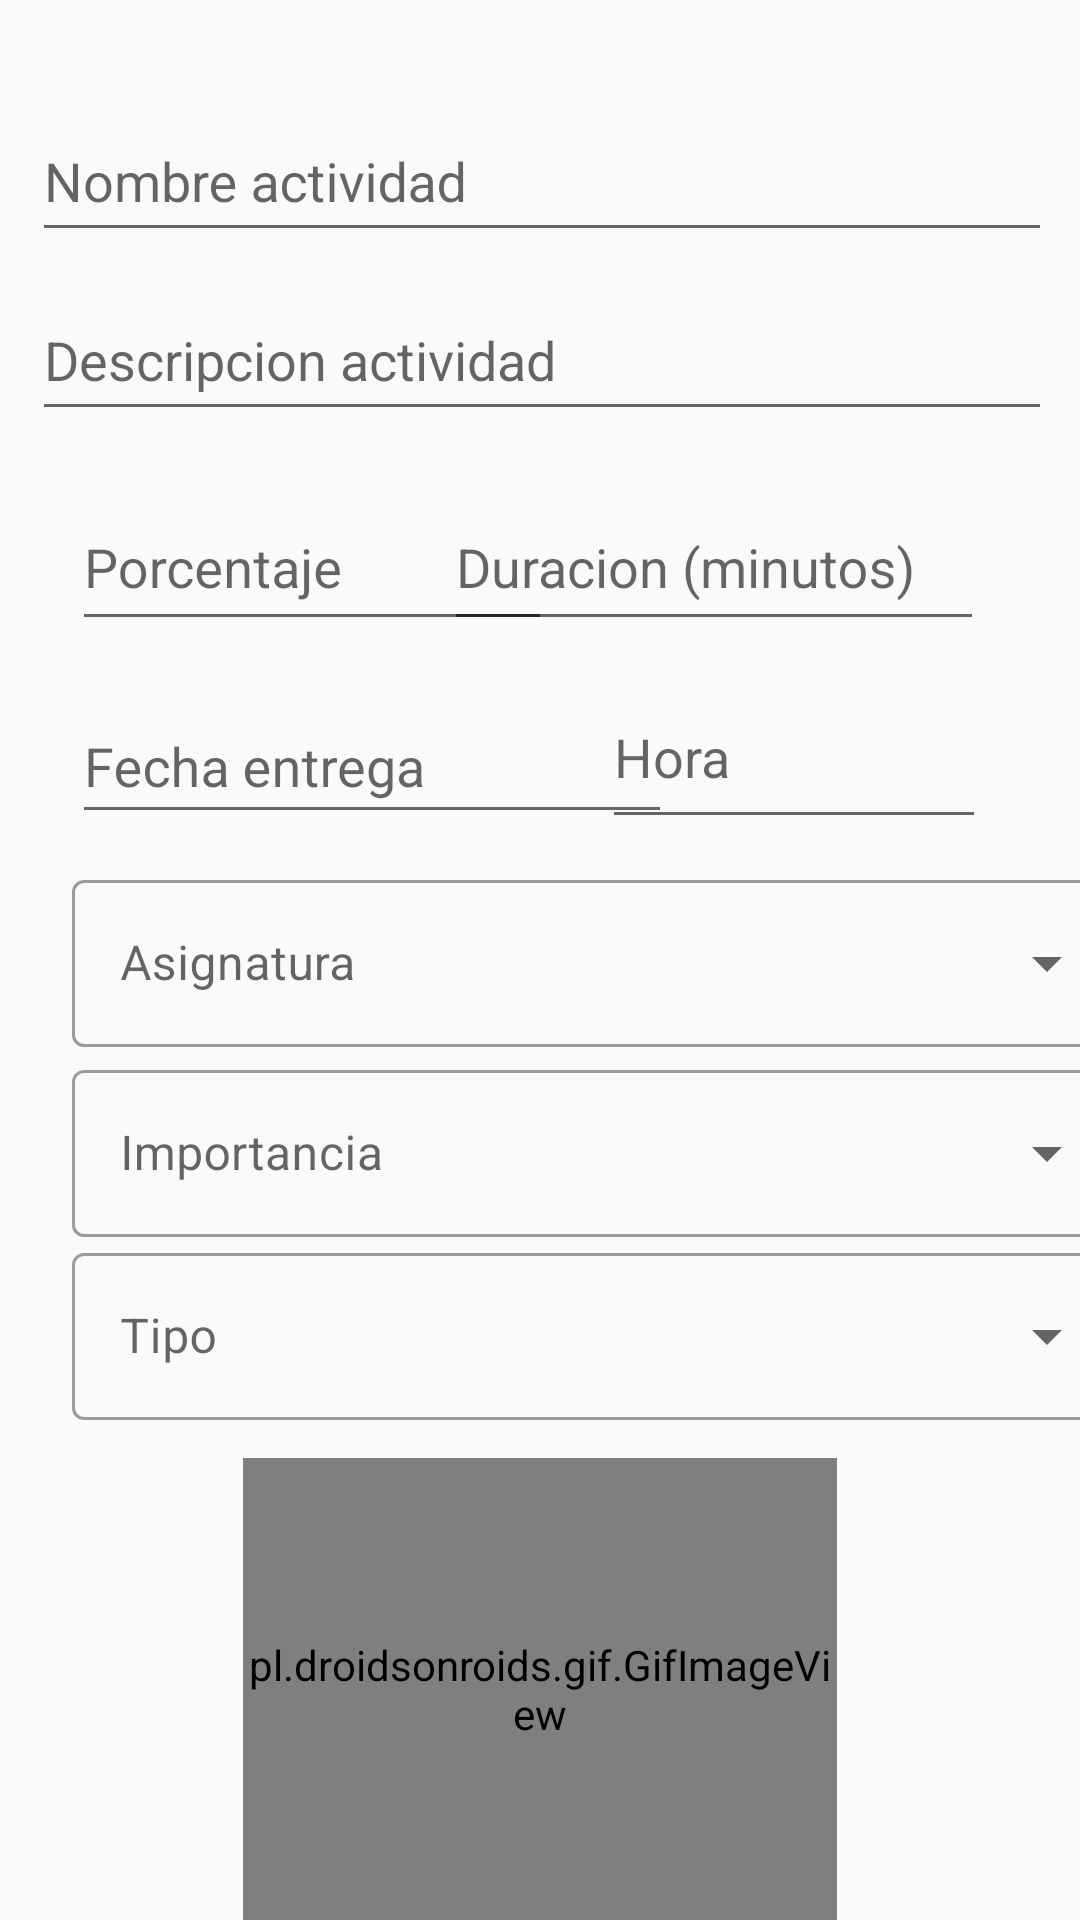

This screen was rendered from an Android layout file. Write that file and the resources it references.
<!-- AndroidManifest.xml: application theme Theme.CalendarioUniversitario -->
<!-- res/layout/activity_adddates.xml -->
<?xml version="1.0" encoding="utf-8"?>
<androidx.constraintlayout.widget.ConstraintLayout xmlns:android="http://schemas.android.com/apk/res/android"
    xmlns:app="http://schemas.android.com/apk/res-auto"
    xmlns:tools="http://schemas.android.com/tools"
    android:layout_width="match_parent"
    android:layout_height="match_parent"
    tools:context=".vistas.dates.AddDatesActivity">

    <com.google.android.material.textfield.TextInputLayout
        android:id="@+id/layoutduracion"
        android:layout_width="180dp"
        android:layout_height="62dp"
        android:layout_marginStart="24dp"
        android:layout_marginTop="24dp"
        android:layout_marginEnd="24dp"
        android:layout_marginBottom="24dp"
        app:layout_constraintBottom_toBottomOf="parent"
        app:layout_constraintEnd_toEndOf="parent"
        app:layout_constraintHorizontal_bias="0.939"
        app:layout_constraintStart_toStartOf="parent"
        app:layout_constraintTop_toTopOf="parent"
        app:layout_constraintVertical_bias="0.241">

        <com.google.android.material.textfield.TextInputEditText
            android:id="@+id/txtduracion"
            android:layout_width="match_parent"
            android:layout_height="match_parent"
            android:hint="@string/hint_activity_duration"
            android:inputType="number"
            android:maxLength="5" />
    </com.google.android.material.textfield.TextInputLayout>

    <com.google.android.material.textfield.TextInputLayout
        android:id="@+id/layouttipo"
        style="@style/Widget.MaterialComponents.TextInputLayout.OutlinedBox.ExposedDropdownMenu"
        android:layout_width="349dp"
        android:layout_height="63dp"
        android:layout_marginStart="24dp"
        android:layout_marginTop="24dp"
        android:layout_marginEnd="24dp"
        android:layout_marginBottom="24dp"
        android:hint="@string/hint_activity_type"
        app:layout_constraintBottom_toBottomOf="parent"
        app:layout_constraintEnd_toEndOf="parent"
        app:layout_constraintHorizontal_bias="0.0"
        app:layout_constraintStart_toStartOf="parent"
        app:layout_constraintTop_toTopOf="parent"
        app:layout_constraintVertical_bias="0.734">

        <com.google.android.material.textfield.MaterialAutoCompleteTextView
            android:id="@+id/txttrabajo"
            android:layout_width="match_parent"
            android:layout_height="wrap_content"
            android:clickable="false"
            android:inputType="none" />
    </com.google.android.material.textfield.TextInputLayout>

    <com.google.android.material.textfield.TextInputLayout
        android:id="@+id/layoutmaterias"
        style="@style/Widget.MaterialComponents.TextInputLayout.OutlinedBox.ExposedDropdownMenu"
        android:layout_width="349dp"
        android:layout_height="63dp"
        android:layout_marginStart="24dp"
        android:layout_marginTop="24dp"
        android:layout_marginEnd="24dp"
        android:layout_marginBottom="24dp"
        android:focusable="false"
        android:focusableInTouchMode="false"
        android:hint="@string/hint_activity_subject_label"
        app:layout_constraintBottom_toBottomOf="parent"
        app:layout_constraintEnd_toEndOf="parent"
        app:layout_constraintHorizontal_bias="0.0"
        app:layout_constraintStart_toStartOf="parent"
        app:layout_constraintTop_toTopOf="parent"
        app:layout_constraintVertical_bias="0.499">

        <com.google.android.material.textfield.MaterialAutoCompleteTextView
            android:id="@+id/txtmateria"
            android:layout_width="match_parent"
            android:layout_height="wrap_content"
            android:clickable="false"
            android:focusable="false"
            android:focusableInTouchMode="false"
            android:inputType="none" />
    </com.google.android.material.textfield.TextInputLayout>

    <com.google.android.material.textfield.TextInputLayout
        android:id="@+id/layoutimportancia"
        style="@style/Widget.MaterialComponents.TextInputLayout.OutlinedBox.ExposedDropdownMenu"
        android:layout_width="349dp"
        android:layout_height="63dp"
        android:layout_marginStart="24dp"
        android:layout_marginTop="24dp"
        android:layout_marginEnd="24dp"
        android:layout_marginBottom="24dp"
        android:hint="@string/hint_activity_importance"
        app:layout_constraintBottom_toBottomOf="parent"
        app:layout_constraintEnd_toEndOf="parent"
        app:layout_constraintHorizontal_bias="0.0"
        app:layout_constraintStart_toStartOf="parent"
        app:layout_constraintTop_toTopOf="parent"
        app:layout_constraintVertical_bias="0.619">

        <com.google.android.material.textfield.MaterialAutoCompleteTextView
            android:id="@+id/txtimportancia"
            android:layout_width="match_parent"
            android:layout_height="wrap_content"
            android:clickable="false"
            android:inputType="none" />
    </com.google.android.material.textfield.TextInputLayout>

    <com.google.android.material.textfield.TextInputLayout
        android:id="@+id/layoutnombreacti"
        android:layout_width="340dp"
        android:layout_height="60dp"
        android:layout_marginStart="24dp"
        android:layout_marginTop="24dp"
        android:layout_marginEnd="24dp"
        app:layout_constraintEnd_toEndOf="parent"
        app:layout_constraintHorizontal_bias="0.478"
        app:layout_constraintStart_toStartOf="parent"
        app:layout_constraintTop_toTopOf="parent">

        <com.google.android.material.textfield.TextInputEditText
            android:id="@+id/txtnameactivity"
            android:layout_width="match_parent"
            android:layout_height="match_parent"
            android:hint="@string/hint_activity_name"
            android:inputType="text" />

    </com.google.android.material.textfield.TextInputLayout>

    <com.google.android.material.textfield.TextInputLayout
        android:id="@+id/layoutdescripcion"
        android:layout_width="340dp"
        android:layout_height="60dp"
        android:layout_marginStart="24dp"
        android:layout_marginTop="24dp"
        android:layout_marginEnd="24dp"
        android:layout_marginBottom="24dp"
        app:layout_constraintBottom_toBottomOf="parent"
        app:layout_constraintEnd_toEndOf="parent"
        app:layout_constraintHorizontal_bias="0.478"
        app:layout_constraintStart_toStartOf="parent"
        app:layout_constraintTop_toTopOf="parent"
        app:layout_constraintVertical_bias="0.112">

        <com.google.android.material.textfield.TextInputEditText
            android:id="@+id/txtdescripcion"
            android:layout_width="match_parent"
            android:layout_height="match_parent"
            android:hint="@string/hint_activity_description"
            android:inputType="text" />
    </com.google.android.material.textfield.TextInputLayout>

    <com.google.android.material.textfield.TextInputLayout
        android:id="@+id/layoutporcentaje"
        android:layout_width="160dp"
        android:layout_height="62dp"
        android:layout_marginStart="24dp"
        android:layout_marginTop="24dp"
        android:layout_marginEnd="24dp"
        android:layout_marginBottom="24dp"
        app:layout_constraintBottom_toBottomOf="parent"
        app:layout_constraintEnd_toEndOf="parent"
        app:layout_constraintHorizontal_bias="0.0"
        app:layout_constraintStart_toStartOf="parent"
        app:layout_constraintTop_toTopOf="parent"
        app:layout_constraintVertical_bias="0.241">

        <com.google.android.material.textfield.TextInputEditText
            android:id="@+id/txtpercent"
            android:layout_width="match_parent"
            android:layout_height="match_parent"
            android:hint="@string/hint_activity_percent_label"
            android:inputType="number"
            android:maxLength="2" />
    </com.google.android.material.textfield.TextInputLayout>

    <com.google.android.material.textfield.TextInputLayout
        android:id="@+id/clicarfecha"
        android:layout_width="200dp"
        android:layout_height="58dp"
        android:layout_marginStart="24dp"
        android:layout_marginEnd="24dp"
        android:layout_marginBottom="32dp"
        android:clickable="true"
        android:focusable="true"
        app:layout_constraintBottom_toBottomOf="parent"
        app:layout_constraintEnd_toEndOf="parent"
        app:layout_constraintHorizontal_bias="0.0"
        app:layout_constraintStart_toStartOf="parent"
        app:layout_constraintTop_toTopOf="parent"
        app:layout_constraintVertical_bias="0.4">

        <com.google.android.material.textfield.TextInputEditText
            android:id="@+id/txtfechaentrega"
            android:layout_width="match_parent"
            android:layout_height="match_parent"
            android:clickable="false"
            android:focusable="false"
            android:hint="@string/hint_activity_date"
            android:inputType="datetime" />
    </com.google.android.material.textfield.TextInputLayout>

    <pl.droidsonroids.gif.GifImageView
        android:id="@+id/imageView3"
        android:layout_width="198dp"
        android:layout_height="154dp"
        android:src="@drawable/gatofrontiet"
        app:layout_constraintBottom_toBottomOf="parent"
        app:layout_constraintEnd_toEndOf="parent"
        app:layout_constraintStart_toStartOf="parent"
        app:layout_constraintTop_toTopOf="parent"
        app:layout_constraintVertical_bias="1.0" />

    <EditText
        android:id="@+id/editHora"
        android:layout_width="128dp"
        android:layout_height="58dp"
        android:ems="10"
        android:focusable="false"
        android:focusableInTouchMode="false"
        android:hint="@string/hint_activity_hour"
        android:inputType="datetime|date"
        app:layout_constraintBottom_toBottomOf="parent"
        app:layout_constraintEnd_toEndOf="parent"
        app:layout_constraintHorizontal_bias="0.865"
        app:layout_constraintStart_toStartOf="parent"
        app:layout_constraintTop_toTopOf="parent"
        app:layout_constraintVertical_bias="0.381" />

</androidx.constraintlayout.widget.ConstraintLayout>
<!-- resources referenced by this layout -->
<resources>
  <string name="hint_activity_date">Fecha entrega</string>
  <string name="hint_activity_description">Descripcion actividad</string>
  <string name="hint_activity_duration">Duracion (minutos)</string>
  <string name="hint_activity_hour">Hora</string>
  <string name="hint_activity_importance">Importancia</string>
  <string name="hint_activity_name">Nombre actividad</string>
  <string name="hint_activity_percent_label">Porcentaje</string>
  <string name="hint_activity_subject_label">Asignatura</string>
  <string name="hint_activity_type">Tipo</string>
  <style name="Theme.CalendarioUniversitario" parent="Theme.MaterialComponents.DayNight.DarkActionBar.Bridge">
          
          <item name="colorPrimary">@color/purple_500</item>
          <item name="colorPrimaryVariant">@color/purple_700</item>
          <item name="colorOnPrimary">@color/white</item>
          
          <item name="colorSecondary">@color/teal_200</item>
          <item name="colorSecondaryVariant">@color/teal_700</item>
          <item name="colorOnSecondary">@color/black</item>
          
          <item name="android:statusBarColor">?attr/colorPrimaryVariant</item>
          
      </style>
  <color name="purple_500">#FF6200EE</color>
  <color name="purple_700">#FF3700B3</color>
  <color name="white">#FFFFFFFF</color>
  <color name="teal_200">#FF03DAC5</color>
  <color name="teal_700">#FF018786</color>
  <color name="black">#FF000000</color>
</resources>
